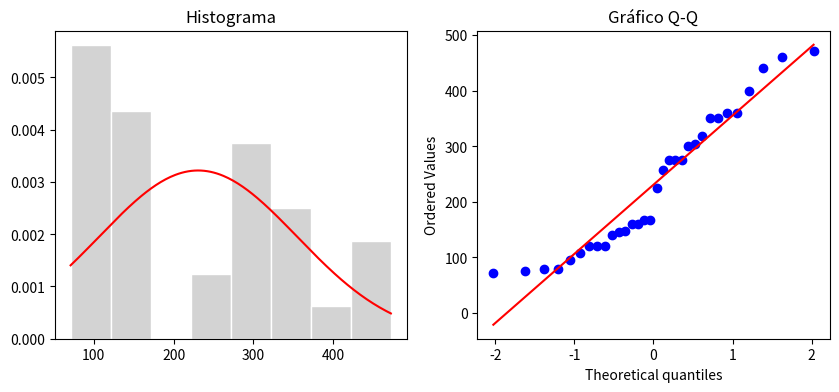

Python code for this plot:
# Bibliotecas: numpy, scipy e matplotlib (já instaladas no Google Colab)
import numpy as np
from scipy import stats
import matplotlib.pyplot as plt

mpg  = np.array([21, 21, 22.8, 21.4, 18.7, 18.1, 14.3, 24.4, 22.8, 19.2, 17.8, 16.4, 17.3, 15.2, 10.4, 10.4, 14.7, 32.4, 30.4, 33.9, 21.5, 15.5, 15.2, 13.3, 19.2, 27.3, 26, 30.4, 15.8, 19.7, 15, 21.4])
cyl  = np.array([6, 6, 4, 6, 8, 6, 8, 4, 4, 6, 6, 8, 8, 8, 8, 8, 8, 4, 4, 4, 4, 8, 8, 8, 8, 4, 4, 4, 8, 6, 8, 4])
disp = np.array([160, 160, 108, 258, 360, 225, 360, 146.7, 140.8, 167.6, 167.6, 275.8, 275.8, 275.8, 472, 460, 440, 78.7, 75.7, 71.1, 120.1, 318, 304, 350, 400, 79, 120.3, 95.1, 351, 145, 301, 121])

def ad_normal(x):
    """Anderson–Darling para normalidade: retorna A², A* (corrigida) e valor-p
    (aproximação de D'Agostino e Stephens, 1986, como no pacote nortest do R)."""
    xs = np.sort(x); n = len(xs); i = np.arange(1, n + 1)
    p = stats.norm.cdf((xs - xs.mean()) / xs.std(ddof=1))
    A2 = -n - np.mean((2*i - 1) * (np.log(p) + np.log(1 - p[::-1])))
    As = A2 * (1 + 0.75/n + 2.25/n**2)
    if As < 0.2:   pv = 1 - np.exp(-13.436 + 101.14*As - 223.73*As**2)
    elif As < 0.34: pv = 1 - np.exp(-8.318 + 42.796*As - 59.938*As**2)
    elif As < 0.6:  pv = np.exp(0.9177 - 4.279*As - 1.38*As**2)
    elif As < 10:   pv = np.exp(1.2937 - 5.709*As + 0.0186*As**2)
    else:           pv = 3.7e-24
    return A2, As, pv

# 1. Dados: cilindrada (disp) de 32 automóveis
x = disp

# 2. Diagnóstico gráfico
fig, ax = plt.subplots(1, 2, figsize=(10, 4))
ax[0].hist(x, bins=8, density=True, color="lightgray", edgecolor="white")
t = np.linspace(x.min(), x.max(), 200)
ax[0].plot(t, stats.norm.pdf(t, x.mean(), x.std(ddof=1)), color="red"); ax[0].set_title("Histograma")
stats.probplot(x, dist="norm", plot=ax[1]); ax[1].set_title("Gráfico Q-Q")
plt.show()

# 3. Teste de Anderson–Darling
A2, As, p = ad_normal(x)
print(f"Anderson-Darling (disp): A² = {A2:.5f}, A* = {As:.5f}, p-valor = {p:.4f}")

# 4. Comparação com outros testes e com dados transformados
W, pw = stats.shapiro(x)
print(f"Shapiro-Wilk (disp):    W = {W:.5f}, p-valor = {pw:.4f}")
A2l, Asl, pl = ad_normal(np.log(x))
print(f"Anderson-Darling log(disp): A² = {A2l:.5f}, p-valor = {pl:.4f}")
A2m, Asm, pm = ad_normal(mpg)
print(f"Anderson-Darling (mpg):     A² = {A2m:.5f}, p-valor = {pm:.4f}")

# 5. Exemplo do texto (n = 5; didático — o R exige n >= 8)
y = np.array([12, 17, 19, 22, 28.])
A5, As5, p5 = ad_normal(y)
print(f"\nn = 5: A² = {A5:.4f}, A* = {As5:.4f}, p ≈ {p5:.3f}")
